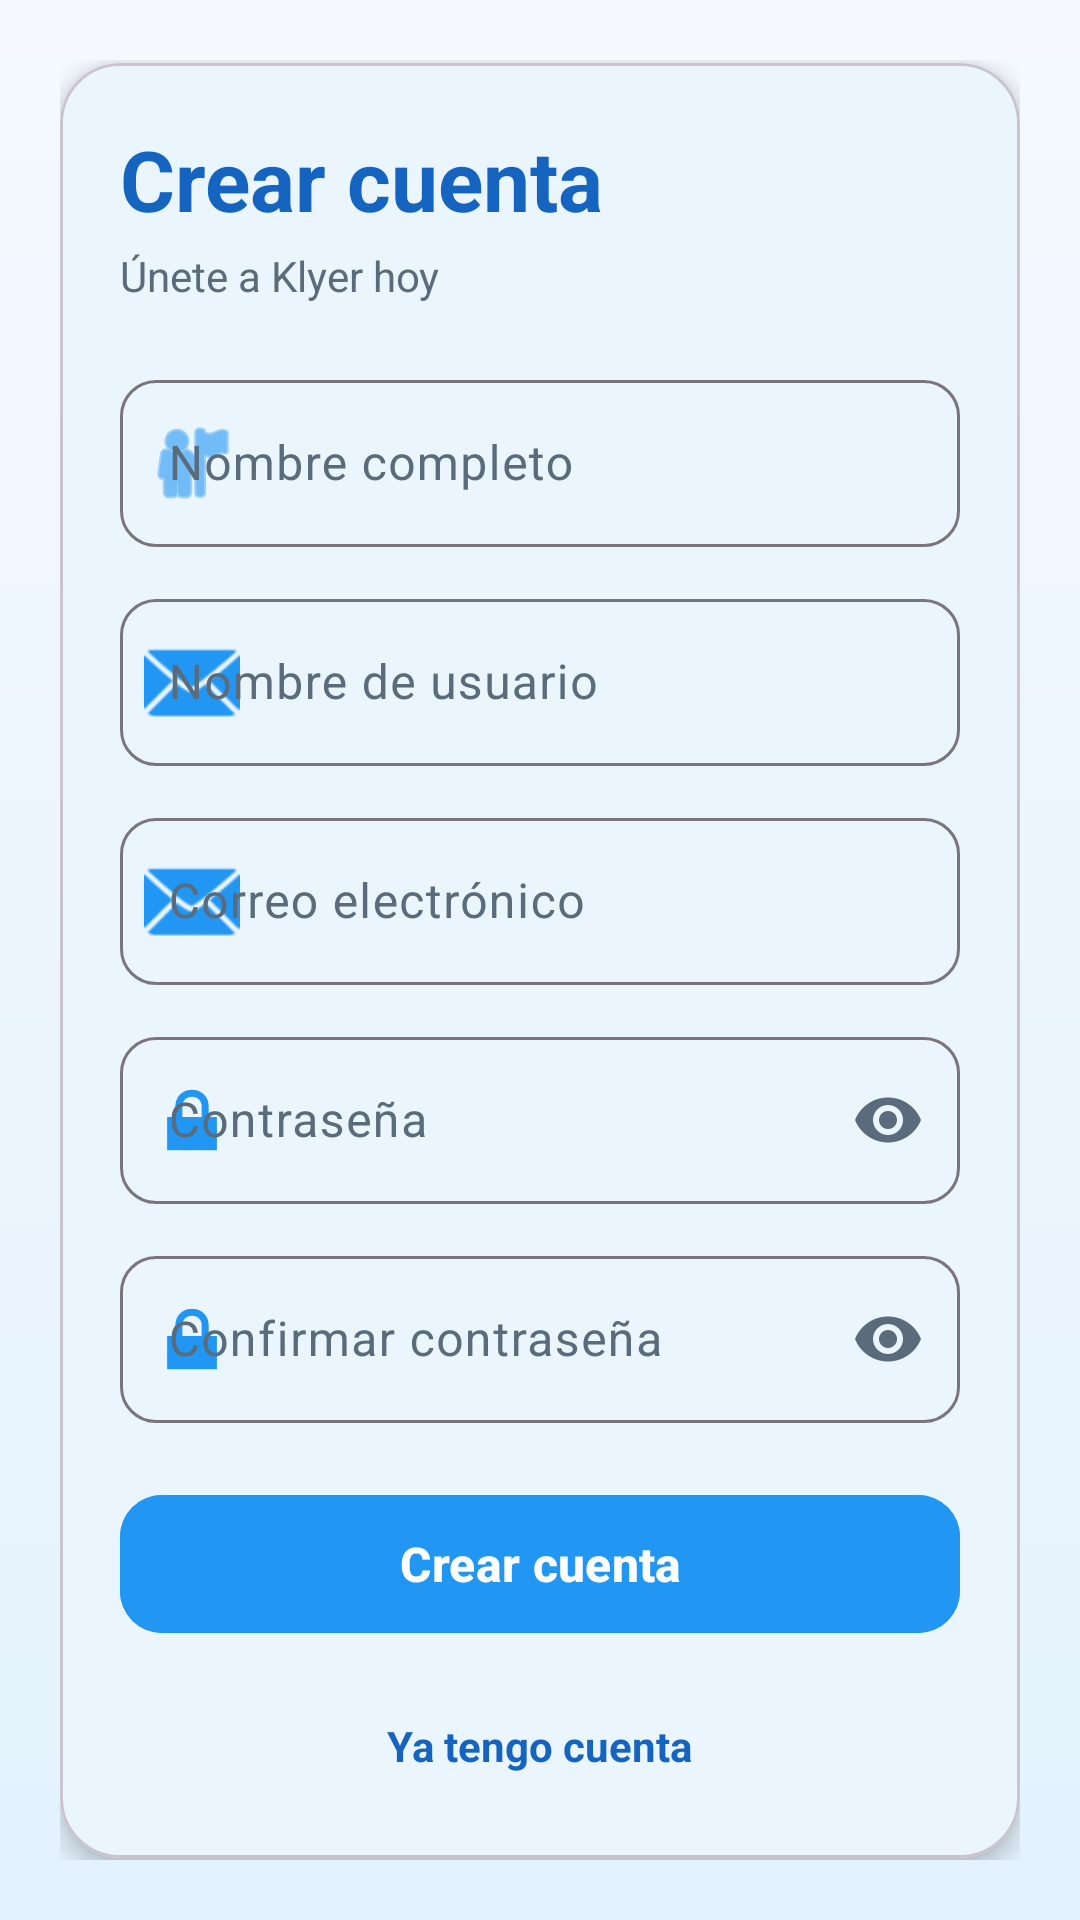

Reconstruct the res/layout file that produces this screen, plus the resources it refers to.
<!-- AndroidManifest.xml: application theme Theme.Klyer -->
<!-- res/layout/activity_register.xml -->
<?xml version="1.0" encoding="utf-8"?>
<androidx.constraintlayout.widget.ConstraintLayout xmlns:android="http://schemas.android.com/apk/res/android"
    xmlns:app="http://schemas.android.com/apk/res-auto"
    android:id="@+id/main"
    android:layout_width="match_parent"
    android:layout_height="match_parent"
    android:background="@drawable/bg_gradient_soft"
    android:padding="20dp">

    <com.google.android.material.card.MaterialCardView
        android:layout_width="0dp"
        android:layout_height="wrap_content"
        app:cardBackgroundColor="@color/surface_card"
        app:cardCornerRadius="20dp"
        app:cardElevation="4dp"
        app:layout_constraintBottom_toBottomOf="parent"
        app:layout_constraintEnd_toEndOf="parent"
        app:layout_constraintStart_toStartOf="parent"
        app:layout_constraintTop_toTopOf="parent"
        app:layout_constraintWidth_max="400dp">

        <ScrollView
            android:layout_width="match_parent"
            android:layout_height="wrap_content"
            android:fillViewport="true">

            <LinearLayout
                android:layout_width="match_parent"
                android:layout_height="wrap_content"
                android:orientation="vertical"
                android:padding="20dp">

                
                <TextView
                    android:layout_width="wrap_content"
                    android:layout_height="wrap_content"
                    android:text="Crear cuenta"
                    android:textColor="@color/blue_dark"
                    android:textSize="28sp"
                    android:textStyle="bold" />

                <TextView
                    android:layout_width="wrap_content"
                    android:layout_height="wrap_content"
                    android:layout_marginTop="4dp"
                    android:text="Únete a Klyer hoy"
                    android:textColor="@color/text_secondary"
                    android:textSize="14sp" />

                
                <com.google.android.material.textfield.TextInputLayout
                    android:id="@+id/tilName"
                    style="@style/Widget.Material3.TextInputLayout.OutlinedBox"
                    android:layout_width="match_parent"
                    android:layout_height="wrap_content"
                    android:layout_marginTop="20dp"
                    android:hint="Nombre completo"
                    app:boxCornerRadiusBottomEnd="12dp"
                    app:boxCornerRadiusBottomStart="12dp"
                    app:boxCornerRadiusTopEnd="12dp"
                    app:boxCornerRadiusTopStart="12dp"
                    app:startIconDrawable="@android:drawable/ic_menu_myplaces"
                    app:startIconTint="@color/blue_primary">

                    <com.google.android.material.textfield.TextInputEditText
                        android:id="@+id/etName"
                        android:layout_width="match_parent"
                        android:layout_height="wrap_content"
                        android:inputType="textPersonName"
                        android:textColor="@color/text_dark" />
                </com.google.android.material.textfield.TextInputLayout>

                
                <com.google.android.material.textfield.TextInputLayout
                    android:id="@+id/tilUsername"
                    style="@style/Widget.Material3.TextInputLayout.OutlinedBox"
                    android:layout_width="match_parent"
                    android:layout_height="wrap_content"
                    android:layout_marginTop="12dp"
                    android:hint="Nombre de usuario"
                    app:boxCornerRadiusBottomEnd="12dp"
                    app:boxCornerRadiusBottomStart="12dp"
                    app:boxCornerRadiusTopEnd="12dp"
                    app:boxCornerRadiusTopStart="12dp"
                    app:startIconDrawable="@android:drawable/ic_dialog_email"
                    app:startIconTint="@color/blue_primary">

                    <com.google.android.material.textfield.TextInputEditText
                        android:id="@+id/etUsername"
                        android:layout_width="match_parent"
                        android:layout_height="wrap_content"
                        android:inputType="text"
                        android:textColor="@color/text_dark" />
                </com.google.android.material.textfield.TextInputLayout>

                
                <com.google.android.material.textfield.TextInputLayout
                    android:id="@+id/tilUserName"
                    style="@style/Widget.Material3.TextInputLayout.OutlinedBox"
                    android:layout_width="match_parent"
                    android:layout_height="wrap_content"
                    android:layout_marginTop="12dp"
                    android:hint="Correo electrónico"
                    app:boxCornerRadiusBottomEnd="12dp"
                    app:boxCornerRadiusBottomStart="12dp"
                    app:boxCornerRadiusTopEnd="12dp"
                    app:boxCornerRadiusTopStart="12dp"
                    app:startIconDrawable="@android:drawable/ic_dialog_email"
                    app:startIconTint="@color/blue_primary">

                    <com.google.android.material.textfield.TextInputEditText
                        android:id="@+id/etEmail"
                        android:layout_width="match_parent"
                        android:layout_height="wrap_content"
                        android:inputType="textEmailAddress"
                        android:textColor="@color/text_dark" />
                </com.google.android.material.textfield.TextInputLayout>

                
                <com.google.android.material.textfield.TextInputLayout
                    android:id="@+id/tilPassword"
                    style="@style/Widget.Material3.TextInputLayout.OutlinedBox"
                    android:layout_width="match_parent"
                    android:layout_height="wrap_content"
                    android:layout_marginTop="12dp"
                    android:hint="Contraseña"
                    app:endIconMode="password_toggle"
                    app:boxCornerRadiusBottomEnd="12dp"
                    app:boxCornerRadiusBottomStart="12dp"
                    app:boxCornerRadiusTopEnd="12dp"
                    app:boxCornerRadiusTopStart="12dp"
                    app:startIconDrawable="@android:drawable/ic_lock_lock"
                    app:startIconTint="@color/blue_primary">

                    <com.google.android.material.textfield.TextInputEditText
                        android:id="@+id/etPassword"
                        android:layout_width="match_parent"
                        android:layout_height="wrap_content"
                        android:inputType="textPassword"
                        android:textColor="@color/text_dark" />
                </com.google.android.material.textfield.TextInputLayout>

                
                <com.google.android.material.textfield.TextInputLayout
                    android:id="@+id/tilConfirmPassword"
                    style="@style/Widget.Material3.TextInputLayout.OutlinedBox"
                    android:layout_width="match_parent"
                    android:layout_height="wrap_content"
                    android:layout_marginTop="12dp"
                    android:hint="Confirmar contraseña"
                    app:endIconMode="password_toggle"
                    app:boxCornerRadiusBottomEnd="12dp"
                    app:boxCornerRadiusBottomStart="12dp"
                    app:boxCornerRadiusTopEnd="12dp"
                    app:boxCornerRadiusTopStart="12dp"
                    app:startIconDrawable="@android:drawable/ic_lock_lock"
                    app:startIconTint="@color/blue_primary">

                    <com.google.android.material.textfield.TextInputEditText
                        android:id="@+id/etConfirmPassword"
                        android:layout_width="match_parent"
                        android:layout_height="wrap_content"
                        android:inputType="textPassword"
                        android:textColor="@color/text_dark" />
                </com.google.android.material.textfield.TextInputLayout>

                
                <com.google.android.material.button.MaterialButton
                    android:id="@+id/btnRegister"
                    android:layout_width="match_parent"
                    android:layout_height="54dp"
                    android:layout_marginTop="20dp"
                    android:backgroundTint="@color/blue_primary"
                    android:text="Crear cuenta"
                    android:textColor="@color/white"
                    android:textSize="16sp"
                    android:textStyle="bold"
                    app:cornerRadius="14dp"
                    app:elevation="2dp" />

                
                <TextView
                    android:id="@+id/tvLogin"
                    android:layout_width="wrap_content"
                    android:layout_height="wrap_content"
                    android:layout_gravity="center_horizontal"
                    android:layout_marginTop="16dp"
                    android:padding="8dp"
                    android:text="Ya tengo cuenta"
                    android:textColor="@color/blue_dark"
                    android:textSize="14sp"
                    android:textStyle="bold" />

            </LinearLayout>
        </ScrollView>
    </com.google.android.material.card.MaterialCardView>

    
    <FrameLayout
        android:id="@+id/loading_overlay"
        android:layout_width="match_parent"
        android:layout_height="match_parent"
        android:background="@color/overlay_dark"
        android:clickable="true"
        android:focusable="true"
        android:visibility="gone">

        <com.google.android.material.progressindicator.CircularProgressIndicator
            android:layout_width="wrap_content"
            android:layout_height="wrap_content"
            android:layout_gravity="center"
            app:indicatorColor="@color/blue_primary"
            app:indicatorSize="48dp" />
    </FrameLayout>

</androidx.constraintlayout.widget.ConstraintLayout>
<!-- resources referenced by this layout -->
<resources>
  <color name="blue_dark">#1565C0</color>
  <color name="blue_primary">#2196F3</color>
  <color name="overlay_dark">#CC0B1220</color>
  <color name="surface_card">#FFFFFF</color>
  <color name="text_dark">#1A2B3C</color>
  <color name="text_secondary">#5A6B7C</color>
  <color name="white">#FFFFFFFF</color>
  <!-- drawable bg_gradient_soft (drawable) -->
  <?xml version="1.0" encoding="utf-8"?>
  <shape xmlns:android="http://schemas.android.com/apk/res/android"
      android:shape="rectangle">
      <gradient
          android:angle="90"
          android:startColor="@color/blue_ultra_light"
          android:endColor="@color/white_background"
          android:type="linear" />
  </shape>
  <style name="Theme.Klyer" parent="Base.Theme.Klyer" />
  <color name="blue_ultra_light">#E3F2FD</color>
  <color name="white_background">#F5F9FF</color>
  <style name="Base.Theme.Klyer" parent="Theme.Material3.Light.NoActionBar">
          <item name="colorPrimary">@color/blue_primary</item>
          <item name="colorOnPrimary">@color/white</item>
          <item name="colorPrimaryContainer">@color/blue_ultra_light</item>
          <item name="colorOnPrimaryContainer">@color/blue_dark</item>
          <item name="colorSecondary">@color/blue_accent</item>
          <item name="colorOnSecondary">@color/white</item>
          <item name="colorSecondaryContainer">@color/blue_soft</item>
          <item name="colorSurface">@color/surface_card</item>
          <item name="colorOnSurface">@color/text_dark</item>
          <item name="colorSurfaceVariant">@color/grey_light</item>
          <item name="colorOnSurfaceVariant">@color/text_secondary</item>
          <item name="android:windowBackground">@color/white_background</item>
          <item name="materialButtonStyle">@style/KlyerButton</item>
          <item name="textInputStyle">@style/KlyerTextInput</item>
          <item name="cardViewStyle">@style/KlyerCard</item>
      </style>
  <color name="blue_accent">#00BCD4</color>
  <color name="blue_soft">#BBDEFB</color>
  <color name="grey_light">#E8EEF5</color>
  <style name="KlyerButton" parent="Widget.Material3.Button">
          <item name="cornerRadius">12dp</item>
          <item name="android:textAllCaps">false</item>
          <item name="elevation">2dp</item>
          <item name="android:fontFamily">sans-serif-medium</item>
      </style>
  <style name="KlyerTextInput" parent="Widget.Material3.TextInputLayout.OutlinedBox">
          <item name="boxCornerRadiusTopStart">12dp</item>
          <item name="boxCornerRadiusTopEnd">12dp</item>
          <item name="boxCornerRadiusBottomStart">12dp</item>
          <item name="boxCornerRadiusBottomEnd">12dp</item>
          <item name="boxStrokeColor">@color/blue_primary</item>
          <item name="hintTextColor">@color/blue_primary</item>
      </style>
  <style name="KlyerCard" parent="Widget.Material3.CardView.Elevated">
          <item name="cardCornerRadius">16dp</item>
          <item name="cardElevation">2dp</item>
          <item name="cardBackgroundColor">@color/surface_card</item>
      </style>
</resources>
